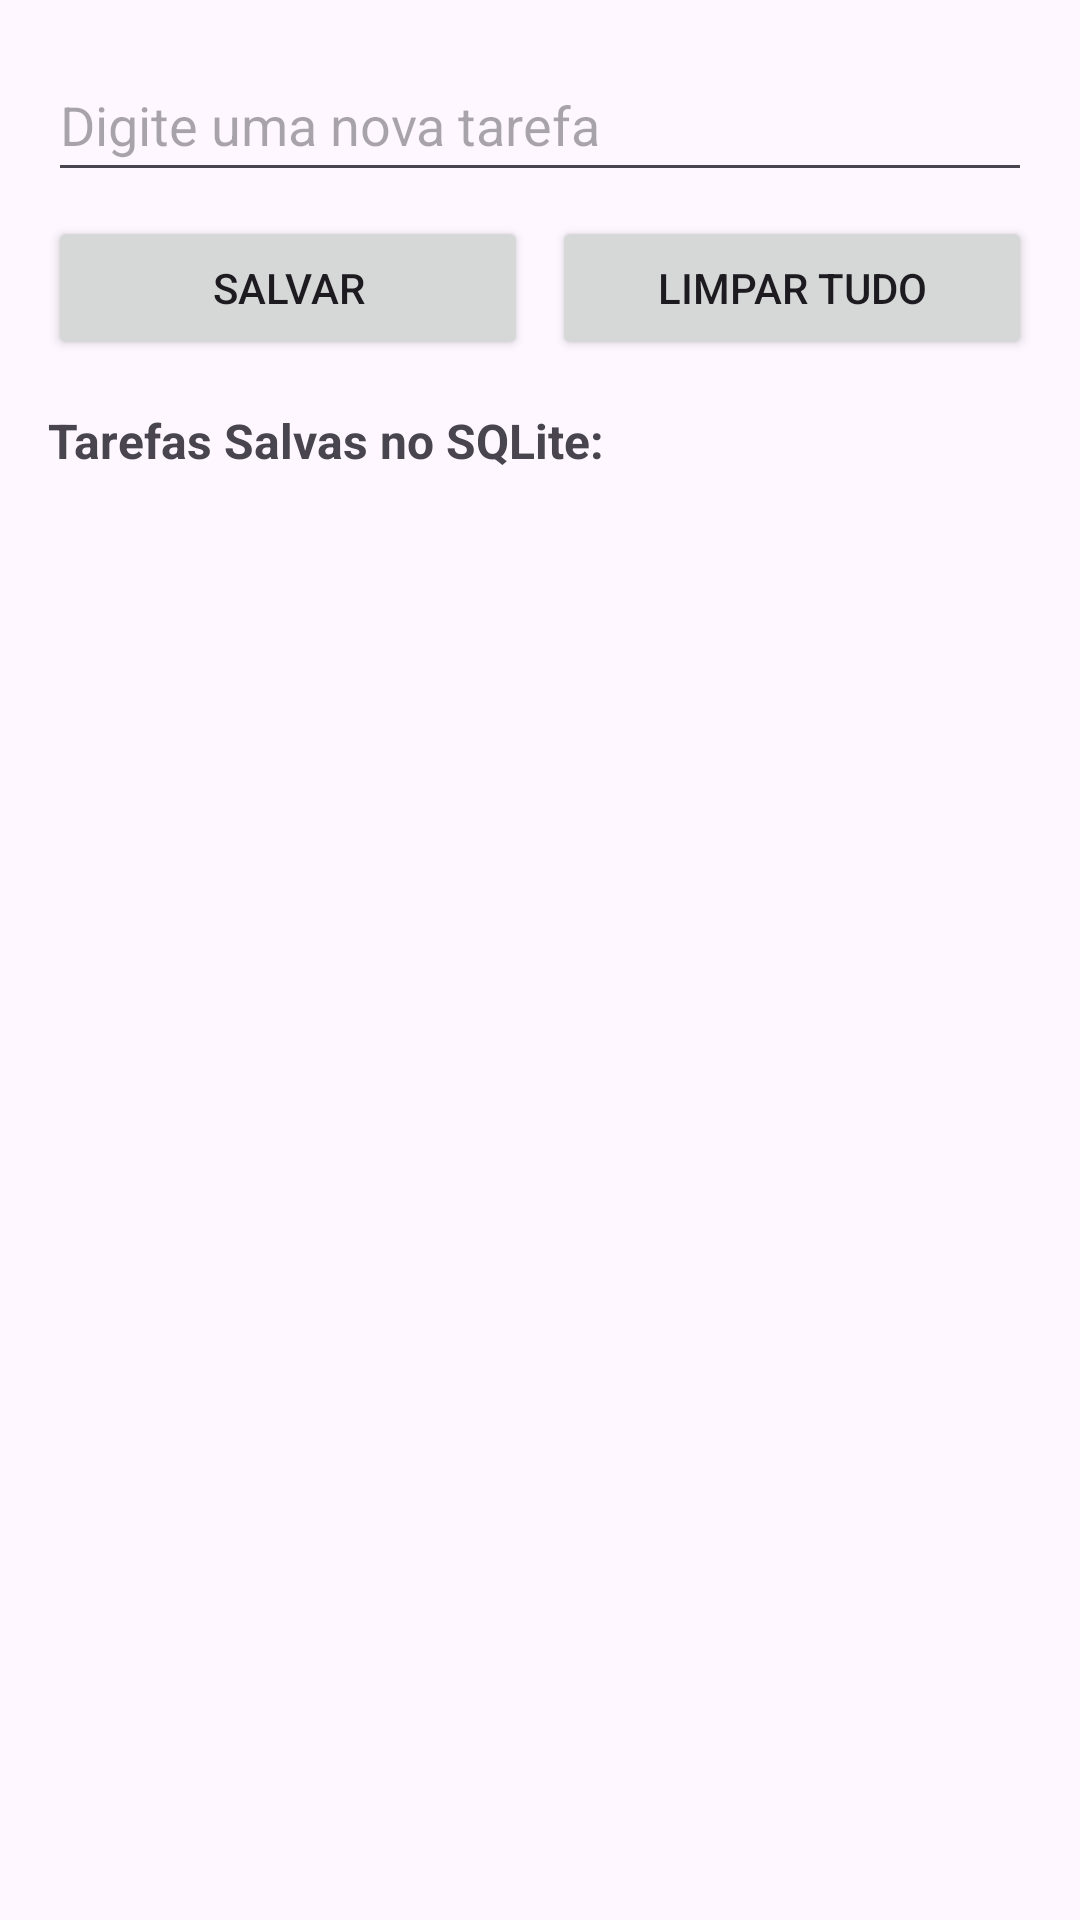

Reconstruct the res/layout file that produces this screen, plus the resources it refers to.
<!-- AndroidManifest.xml: activity theme Theme.Pratica13_pdm -->
<!-- res/layout/activity_main.xml -->
<?xml version="1.0" encoding="utf-8"?>
<LinearLayout xmlns:android="http://schemas.android.com/apk/res/android"
    xmlns:tools="http://schemas.android.com/tools"
    android:id="@+id/main"
    android:layout_width="match_parent"
    android:layout_height="match_parent"
    android:orientation="vertical"
    android:padding="16dp"
    tools:context=".MainActivity">

    <EditText
        android:id="@+id/editTextTarefa"
        android:layout_width="match_parent"
        android:layout_height="wrap_content"
        android:hint="Digite uma nova tarefa"
        android:inputType="textPersonName"
        android:minHeight="48dp" />

    <LinearLayout
        android:layout_width="match_parent"
        android:layout_height="wrap_content"
        android:orientation="horizontal"
        android:layout_marginTop="8dp"
        android:gravity="center">

        <Button
            android:id="@+id/btnSalvar"
            android:layout_width="0dp"
            android:layout_height="wrap_content"
            android:layout_weight="1"
            android:text="Salvar" />

        <Button
            android:id="@+id/btnLimpar"
            android:layout_width="0dp"
            android:layout_height="wrap_content"
            android:layout_weight="1"
            android:layout_marginStart="8dp"
            android:text="Limpar Tudo" />

    </LinearLayout>

    <TextView
        android:layout_width="match_parent"
        android:layout_height="wrap_content"
        android:text="Tarefas Salvas no SQLite:"
        android:textStyle="bold"
        android:layout_marginTop="16dp"
        android:textSize="16sp" />

    <ScrollView
        android:layout_width="match_parent"
        android:layout_height="0dp"
        android:layout_weight="1"
        android:layout_marginTop="8dp">

        <LinearLayout
            android:id="@+id/containerTarefas"
            android:layout_width="match_parent"
            android:layout_height="wrap_content"
            android:orientation="vertical" />

    </ScrollView>

</LinearLayout>
<!-- resources referenced by this layout -->
<resources>
  <style name="Theme.Pratica13_pdm" parent="Base.Theme.Pratica13_pdm" />
  <style name="Base.Theme.Pratica13_pdm" parent="Theme.Material3.DayNight.NoActionBar">
          
          
      </style>
</resources>
